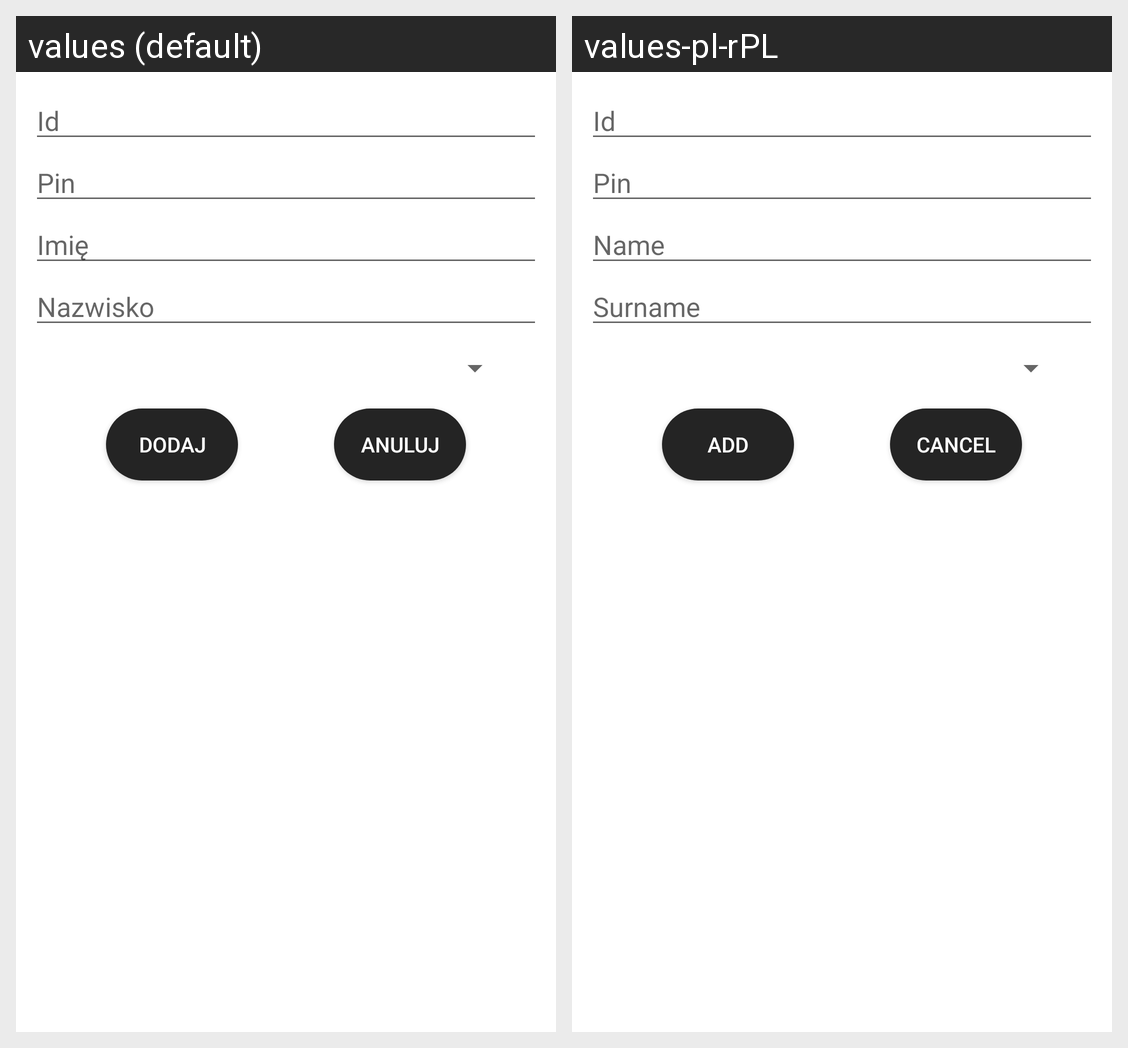

For this localized Android screen grid, give each drawn string resource with its value in every locale shown.
Android screen res/layout/add_employee_dialog.xml rendered under 2 locales, left to right: values (default), values-pl-rPL. Device: Nexus 5 (rendered at 1080×1920; each locale shown at half size, 540×960, under a caption strip naming it); theme Theme.Rejestrator.
Strings drawn on this screen, with the default value and each locale's value (text and hints the layout hard-codes, and strings that could not be matched under every locale, appear in the picture but are not listed):

ID
  values: Id
  values-pl-rPL: Id

PIN
  values: Pin
  values-pl-rPL: Pin

imi
  values: Imię
  values-pl-rPL: Name

nazwisko
  values: Nazwisko
  values-pl-rPL: Surname

dodaj
  values: Dodaj
  values-pl-rPL: Add

anuluj
  values: Anuluj
  values-pl-rPL: Cancel
